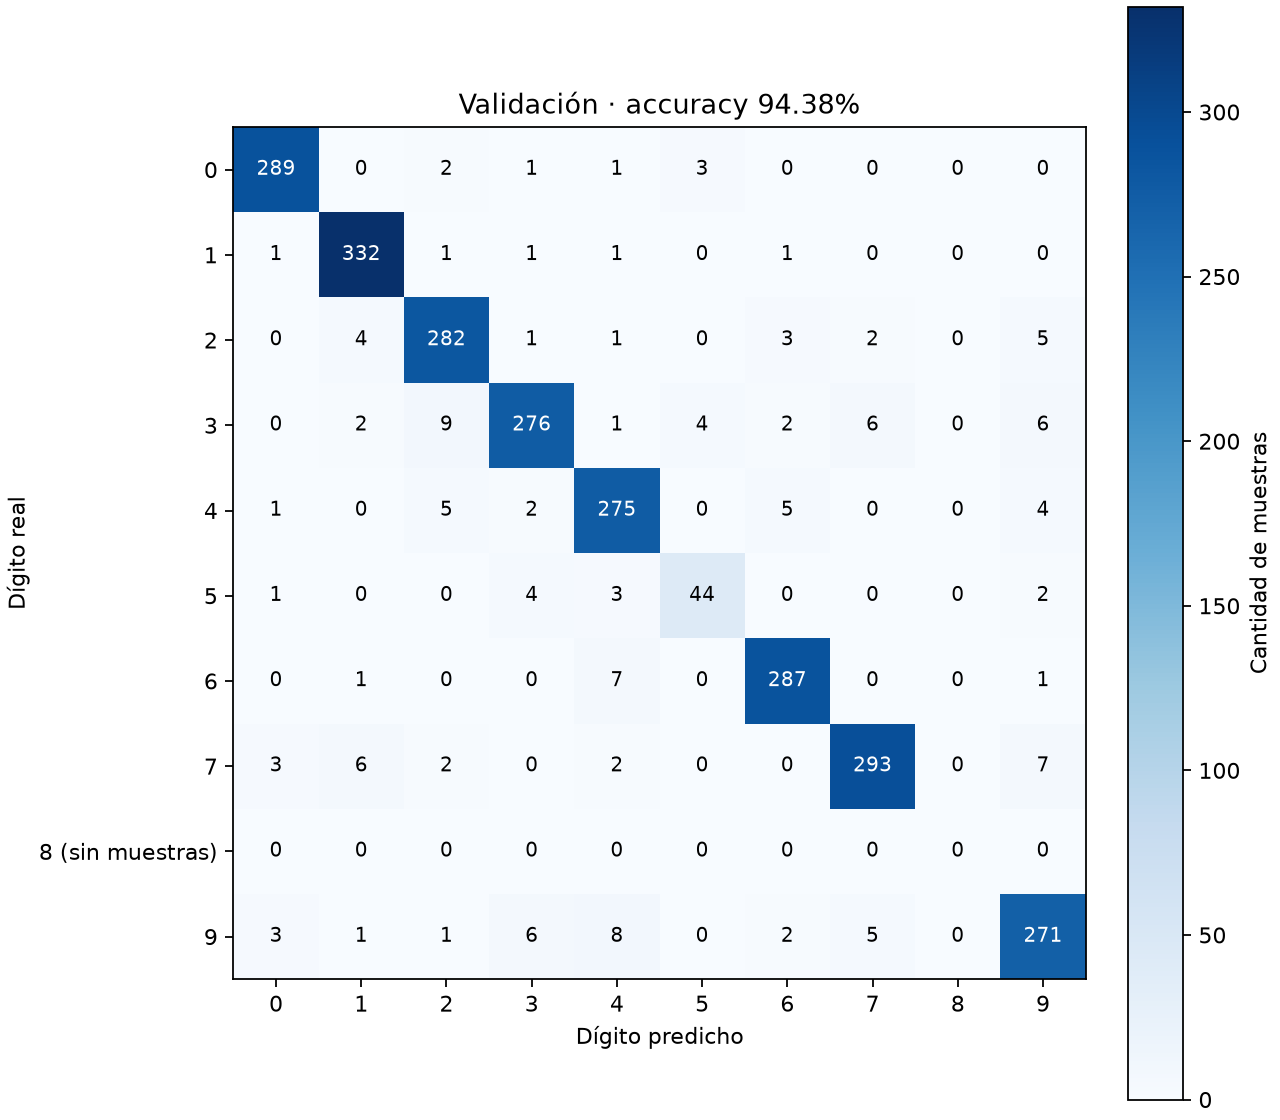

The data file committed next to this chart (first rows):
actual/predicted, 0, 1, 2, 3, 4, 5, 6, 7, 8, 9
0, 289, 0, 2, 1, 1, 3, 0, 0, 0, 0
1, 1, 332, 1, 1, 1, 0, 1, 0, 0, 0
2, 0, 4, 282, 1, 1, 0, 3, 2, 0, 5
3, 0, 2, 9, 276, 1, 4, 2, 6, 0, 6
4, 1, 0, 5, 2, 275, 0, 5, 0, 0, 4
5, 1, 0, 0, 4, 3, 44, 0, 0, 0, 2
6, 0, 1, 0, 0, 7, 0, 287, 0, 0, 1
7, 3, 6, 2, 0, 2, 0, 0, 293, 0, 7
8, 0, 0, 0, 0, 0, 0, 0, 0, 0, 0
9, 3, 1, 1, 6, 8, 0, 2, 5, 0, 271
